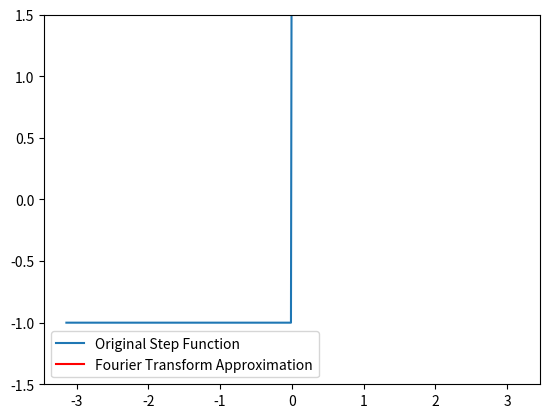

Write the Python code that produced this figure.
import numpy as np
import matplotlib.pyplot as plt
import matplotlib.animation as animation

# Define the step function
def step_function(x):
    return np.where(x < 0, -1, 7)

# Number of sample points
N = 256
# Sample spacing
T = 2 * np.pi / N

# Discrete sample points
x = np.linspace(-np.pi, np.pi, N)
y = step_function(x)

# Fourier transform of the step function
yf = np.fft.fft(y)
xf = np.fft.fftfreq(N, T)

# Setup the plot
fig, ax = plt.subplots()
line, = ax.plot(x, y, label='Original Step Function')
approx_line, = ax.plot([], [], label='Fourier Transform Approximation', color='red')
ax.legend()
ax.set_ylim(-1.5, 1.5)

# Initialize the plot
def init():
    approx_line.set_data([], [])
    return approx_line,

# Update function for animation
def update(n_terms):
    # Reconstruct the signal using inverse FFT with n_terms
    yf_filtered = np.zeros_like(yf)
    yf_filtered[:n_terms] = yf[:n_terms]
    yf_filtered[-n_terms:] = yf[-n_terms:]
    y_approx = np.fft.ifft(yf_filtered)
    approx_line.set_data(x, y_approx.real)
    ax.set_title(f'Fourier Transform Approximation with {n_terms} Terms')
    return approx_line,

# Create animation
ani = animation.FuncAnimation(fig, update, frames=range(1, N//2, 2), init_func=init, blit=True, repeat=False)

# Display the animation
plt.show()
